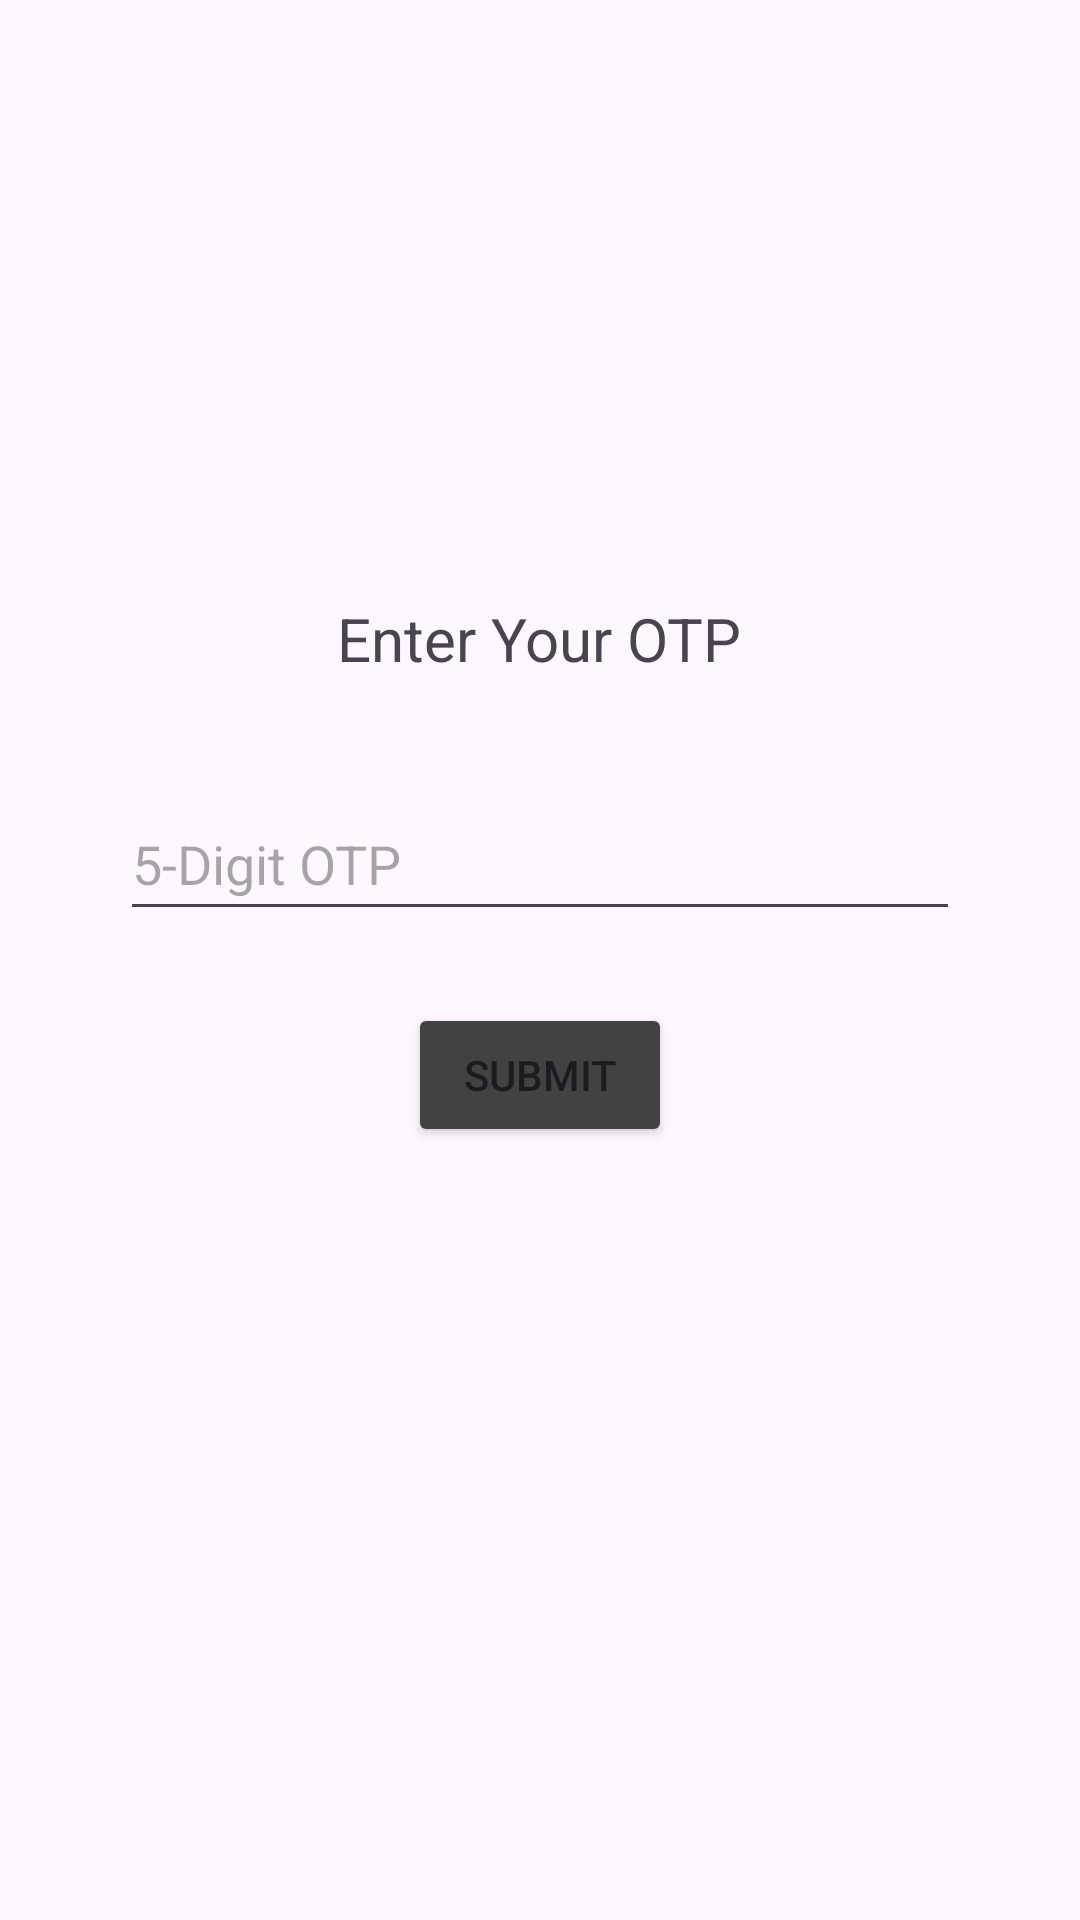

Reconstruct the res/layout file that produces this screen, plus the resources it refers to.
<!-- AndroidManifest.xml: activity theme Theme.LoginProjekti -->
<!-- res/layout/activity_otpverify.xml -->
<?xml version="1.0" encoding="utf-8"?>
<LinearLayout xmlns:android="http://schemas.android.com/apk/res/android"
    android:layout_width="match_parent"
    android:layout_height="match_parent"
    android:gravity="center"
    android:orientation="vertical"
    android:padding="24dp">


    <TextView
        android:layout_width="wrap_content"
        android:layout_height="wrap_content"
        android:layout_marginBottom="20dp"
        android:text="Enter Your OTP"
        android:textSize="20sp" />

    <EditText
        android:id="@+id/editTextEnterOTP"
        android:layout_width="match_parent"
        android:layout_height="48dp"
        android:layout_marginHorizontal="16dp"
        android:layout_marginTop="16dp"
        android:focusable="true"
        android:focusableInTouchMode="true"
        android:hint="5-Digit OTP"
        android:inputType="number" />

    <Button
        android:id="@+id/btnCheckOTP"
        android:layout_width="wrap_content"
        android:layout_height="wrap_content"
        android:layout_marginTop="24dp"
        android:backgroundTint="@color/cardview_dark_background"
        android:text="Submit" />


    <ProgressBar
        android:id="@+id/progressBar"
        android:layout_width="wrap_content"
        android:layout_height="wrap_content"
        android:layout_marginTop="10dp"
        android:visibility="invisible" />
</LinearLayout>
<!-- resources referenced by this layout -->
<resources>
  <style name="Theme.LoginProjekti" parent="Base.Theme.LoginProjekti" />
  <style name="Base.Theme.LoginProjekti" parent="Theme.Material3.DayNight.NoActionBar">
          
          
      </style>
</resources>
